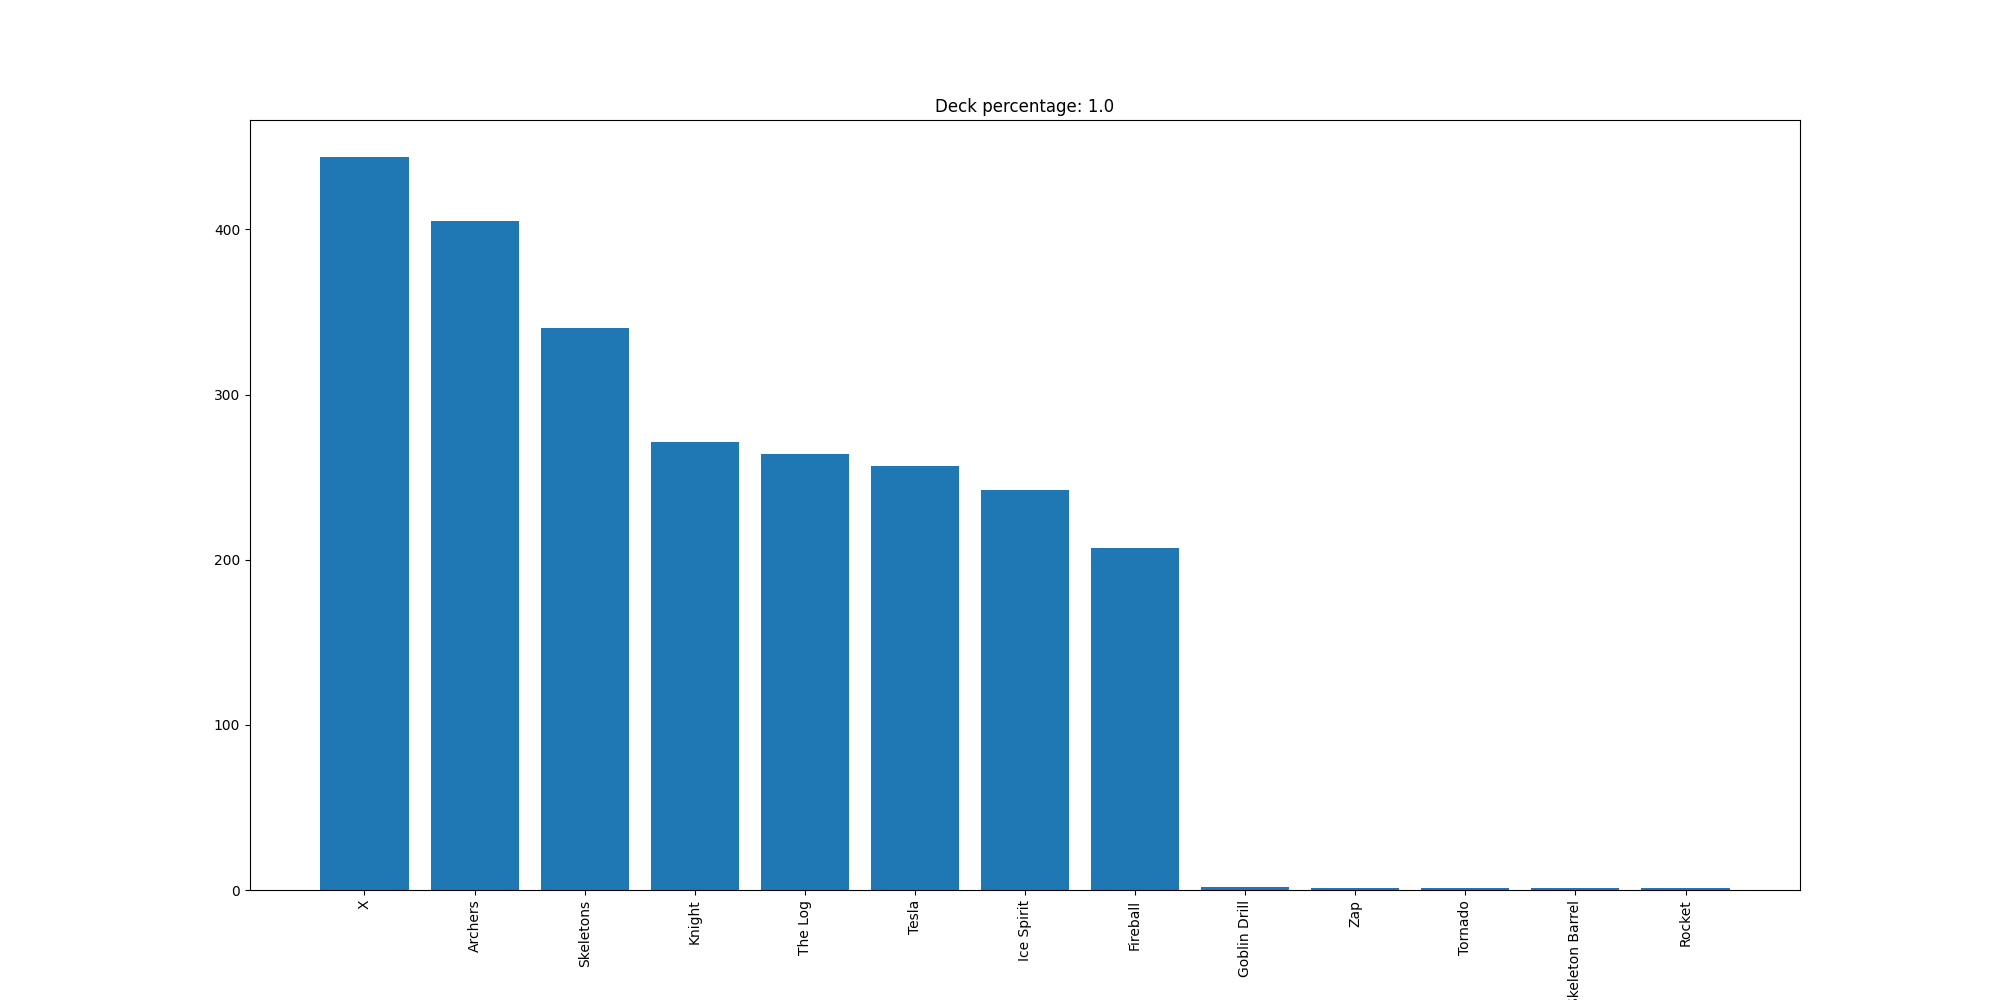

The table this chart was drawn from, first rows:
X, 444
Archers, 405
Skeletons, 340
Knight, 271
The Log, 264
Tesla, 257
Ice Spirit, 242
Fireball, 207
Goblin Drill, 2
Zap, 1
Tornado, 1
Skeleton Barrel, 1
Rocket, 1
